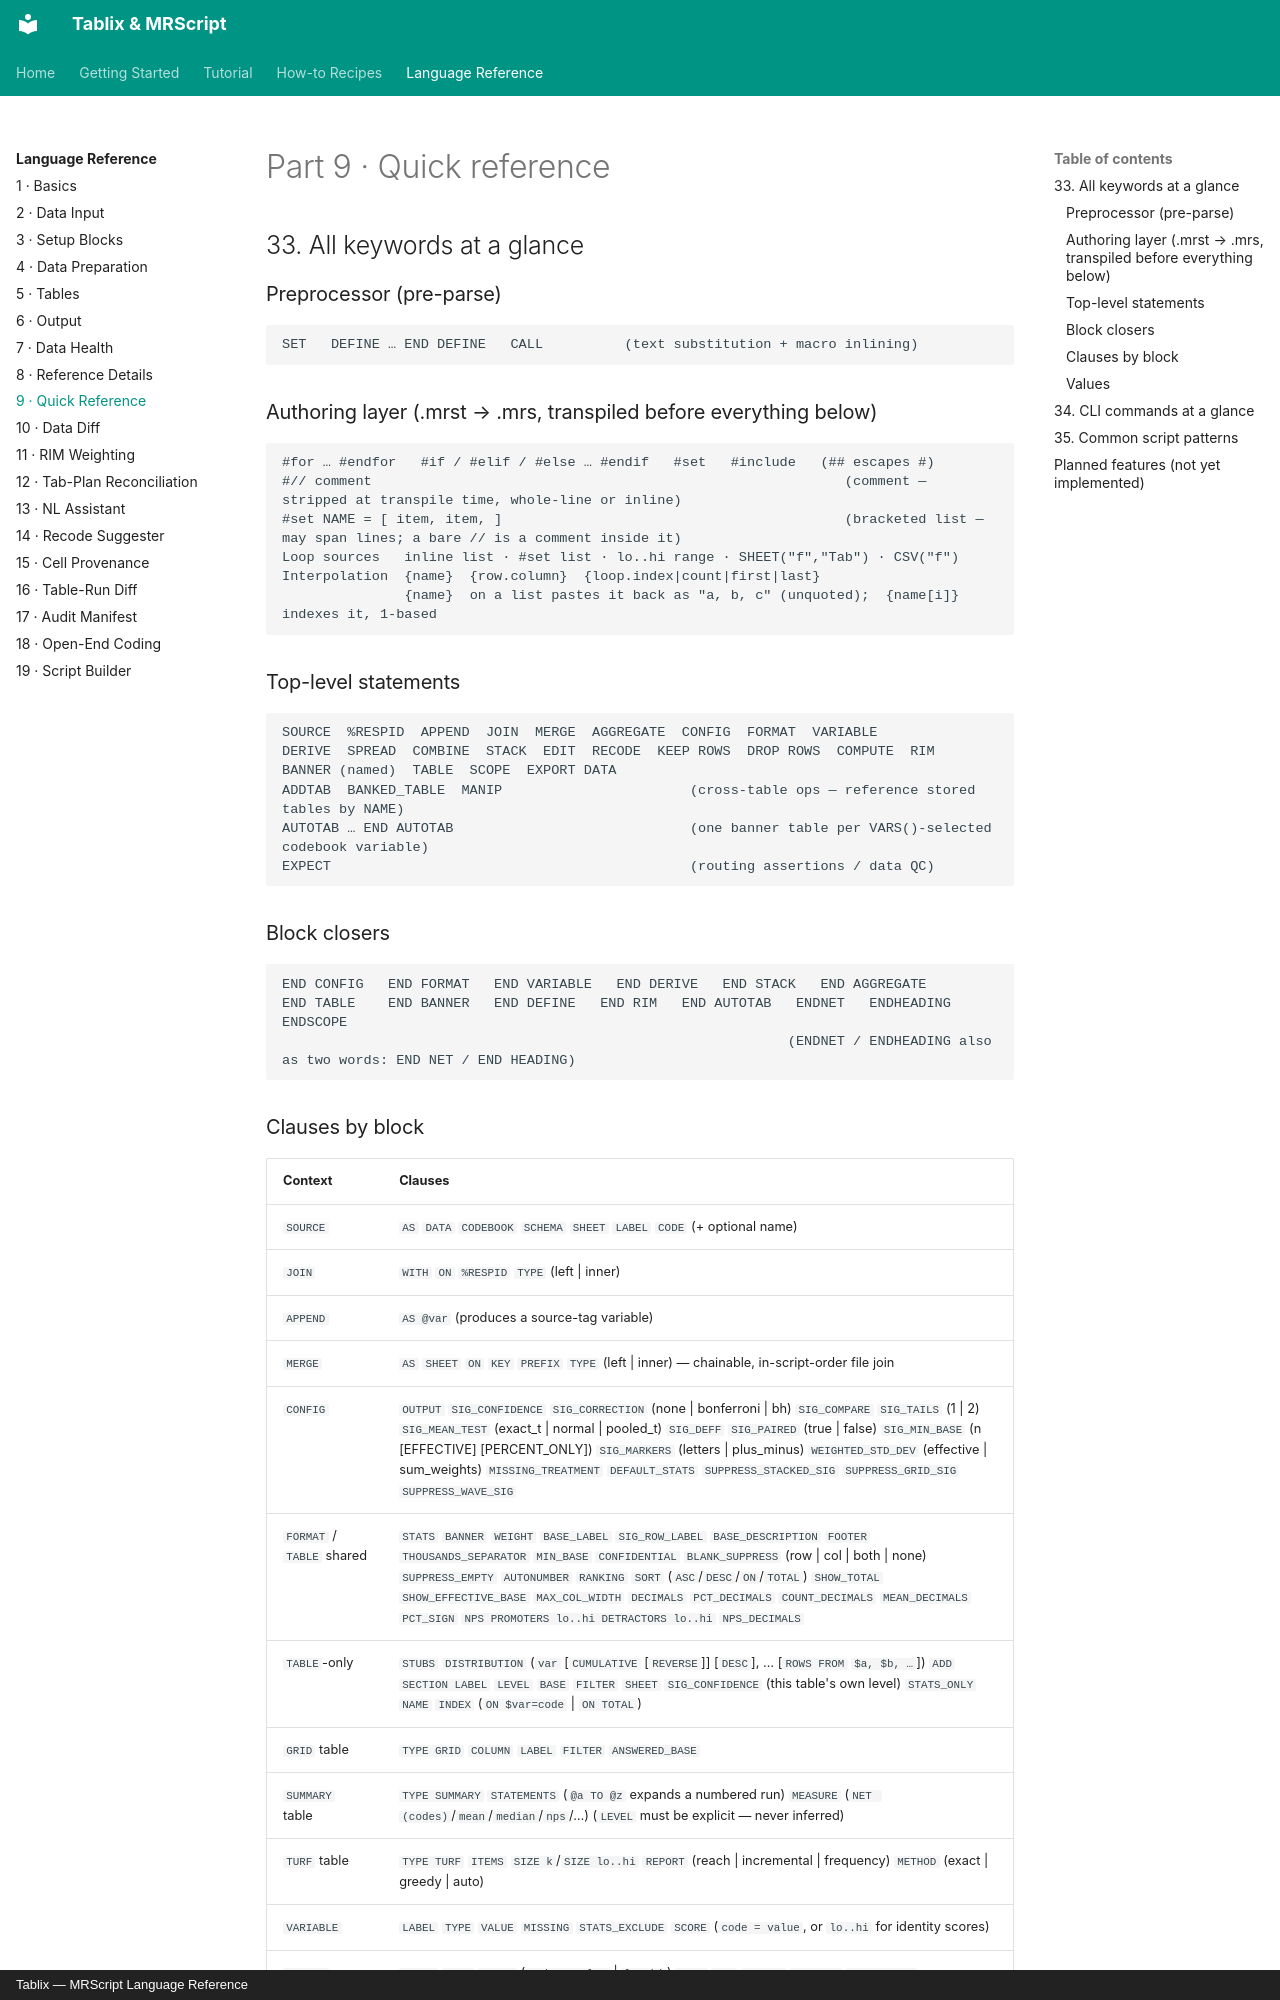

repository: JIJO-LABS/tablix-docs · page: reference/quick-reference/index.html · generator: mkdocs · copyright: Tablix — MRScript Language Reference

# Part 9 · Quick reference

## 33. All keywords at a glance

### Preprocessor (pre-parse)

```text
SET   DEFINE … END DEFINE   CALL          (text substitution + macro inlining)
```

### Authoring layer (.mrst → .mrs, transpiled before everything below)

```text
#for … #endfor   #if / #elif / #else … #endif   #set   #include   (## escapes #)
#// comment                                                          (comment — stripped at transpile time, whole-line or inline)
#set NAME = [ item, item, ]                                          (bracketed list — may span lines; a bare // is a comment inside it)
Loop sources   inline list · #set list · lo..hi range · SHEET("f","Tab") · CSV("f")
Interpolation  {name}  {row.column}  {loop.index|count|first|last}
               {name}  on a list pastes it back as "a, b, c" (unquoted);  {name[i]} indexes it, 1-based
```

### Top-level statements

```text
SOURCE  %RESPID  APPEND  JOIN  MERGE  AGGREGATE  CONFIG  FORMAT  VARIABLE
DERIVE  SPREAD  COMBINE  STACK  EDIT  RECODE  KEEP ROWS  DROP ROWS  COMPUTE  RIM
BANNER (named)  TABLE  SCOPE  EXPORT DATA
ADDTAB  BANKED_TABLE  MANIP                       (cross-table ops — reference stored tables by NAME)
AUTOTAB … END AUTOTAB                             (one banner table per VARS()-selected codebook variable)
EXPECT                                            (routing assertions / data QC)
```

### Block closers

```text
END CONFIG   END FORMAT   END VARIABLE   END DERIVE   END STACK   END AGGREGATE
END TABLE    END BANNER   END DEFINE   END RIM   END AUTOTAB   ENDNET   ENDHEADING   ENDSCOPE
                                                              (ENDNET / ENDHEADING also as two words: END NET / END HEADING)
```
